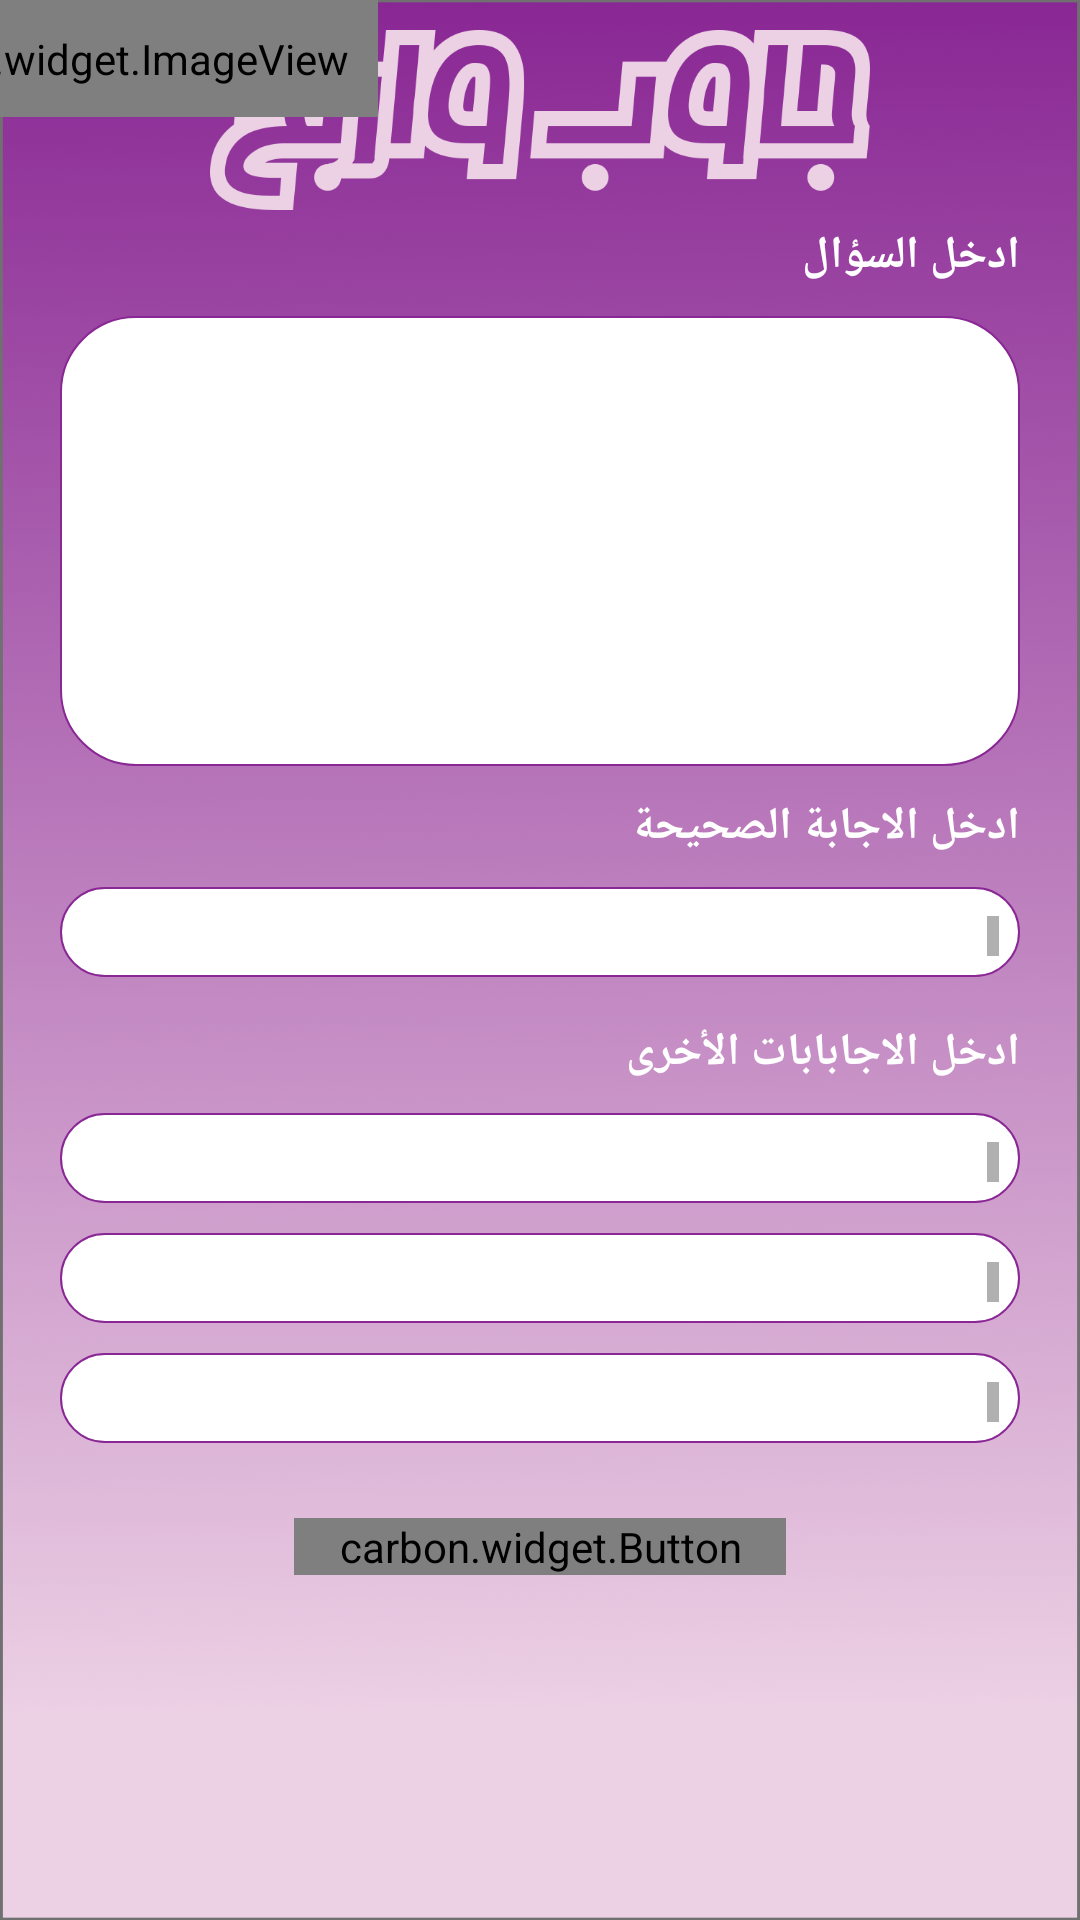

Here is an Android app screen rendered from its layout file. Give the layout XML and the strings, colors and styles it references.
<!-- AndroidManifest.xml: application theme Theme.AppCompat.Light.NoActionBar -->
<!-- res/layout/activity_add_questions_screen.xml -->
<?xml version="1.0" encoding="utf-8"?>
<androidx.constraintlayout.widget.ConstraintLayout xmlns:android="http://schemas.android.com/apk/res/android"
    xmlns:app="http://schemas.android.com/apk/res-auto"
    xmlns:tools="http://schemas.android.com/tools"
    android:layout_width="match_parent"
    android:layout_height="match_parent"
    android:background="@drawable/background2"
    tools:context=".Activities.AddQuestions_Dashboard">

    <ImageView
        android:id="@+id/logoQ"
        android:layout_width="wrap_content"
        android:layout_height="wrap_content"
        android:layout_marginTop="10dp"
        android:src="@drawable/text_pink"
        app:layout_constraintEnd_toEndOf="parent"
        app:layout_constraintStart_toStartOf="parent"
        app:layout_constraintTop_toTopOf="parent" />

    <carbon.widget.ImageView
        android:id="@+id/backJewelQ_AddQAc"
        android:layout_width="wrap_content"
        android:layout_height="wrap_content"
        android:clickable="true"
        android:focusable="true"
        android:padding="10dp"
        android:src="@drawable/back_jewel_icon"
        app:carbon_rippleColor="@color/rippleColor"
        app:layout_constraintEnd_toStartOf="@id/logoQ"
        app:layout_constraintStart_toStartOf="parent"
        app:layout_constraintTop_toTopOf="parent" />

    <ScrollView
        android:layout_width="match_parent"
        android:layout_height="0dp"
        app:layout_constraintBottom_toBottomOf="parent"
        app:layout_constraintEnd_toEndOf="parent"
        app:layout_constraintStart_toStartOf="parent"
        app:layout_constraintTop_toBottomOf="@id/logoQ">

        <androidx.constraintlayout.widget.ConstraintLayout
            android:layout_width="match_parent"
            android:layout_height="wrap_content"
            android:paddingBottom="10dp">

            <TextView
                android:id="@+id/tvEnterQ"
                android:layout_width="wrap_content"
                android:layout_height="wrap_content"
                android:layout_marginTop="5dp"
                android:layout_marginEnd="20dp"
                android:text="ادخل السؤال"
                android:textColor="@color/white"
                android:textSize="15dp"
                android:textStyle="bold"
                app:layout_constraintEnd_toEndOf="parent"
                app:layout_constraintTop_toTopOf="parent" />

            <EditText
                android:id="@+id/etQ"
                android:layout_width="match_parent"
                android:layout_height="150dp"
                android:layout_marginStart="20dp"
                android:layout_marginTop="10dp"
                android:gravity="top"
                android:layout_marginEnd="20dp"
                android:background="@drawable/roundedcorner"
                android:padding="10dp"
                android:scrollbars="vertical"
                android:textColor="@color/purple_color"
                android:textSize="14dp"
                android:textStyle="bold"
                app:layout_constraintEnd_toEndOf="parent"
                app:layout_constraintStart_toStartOf="parent"
                app:layout_constraintTop_toBottomOf="@id/tvEnterQ" />

            <TextView
                android:id="@+id/tvEnterTrueQ"
                android:layout_width="wrap_content"
                android:layout_height="wrap_content"
                android:layout_marginTop="10dp"
                android:layout_marginEnd="20dp"
                android:text="ادخل الاجابة الصحيحة"
                android:textColor="@color/white"
                android:textSize="15dp"
                android:textStyle="bold"
                app:layout_constraintEnd_toEndOf="parent"
                app:layout_constraintTop_toBottomOf="@id/etQ" />

            <EditText
                android:id="@+id/etTrueQ"
                android:layout_width="match_parent"
                android:layout_height="30dp"
                android:layout_marginStart="20dp"
                android:layout_marginTop="10dp"
                android:layout_marginEnd="20dp"
                android:background="@drawable/roundedcorner"
                android:padding="7dp"
                android:scrollbars="vertical"
                android:textColor="@color/purple_color"
                android:textSize="14dp"
                android:textStyle="bold"
                app:layout_constraintEnd_toEndOf="parent"
                app:layout_constraintStart_toStartOf="parent"
                app:layout_constraintTop_toBottomOf="@id/tvEnterTrueQ" />

            <TextView
                android:id="@+id/tvEnterOtherQs"
                android:layout_width="wrap_content"
                android:layout_height="wrap_content"
                android:layout_marginTop="15dp"
                android:layout_marginEnd="20dp"
                android:text="ادخل الاجابابات الأخرى"
                android:textColor="@color/white"
                android:textSize="15dp"
                android:textStyle="bold"
                app:layout_constraintEnd_toEndOf="parent"
                app:layout_constraintTop_toBottomOf="@id/etTrueQ" />

            <EditText
                android:id="@+id/etFalseQ1"
                android:layout_width="match_parent"
                android:layout_height="30dp"
                android:layout_marginStart="20dp"
                android:layout_marginTop="10dp"
                android:layout_marginEnd="20dp"
                android:background="@drawable/roundedcorner"
                android:padding="7dp"
                android:scrollbars="vertical"
                android:textColor="@color/purple_color"
                android:textSize="14dp"
                android:textStyle="bold"
                app:layout_constraintEnd_toEndOf="parent"
                app:layout_constraintStart_toStartOf="parent"
                app:layout_constraintTop_toBottomOf="@id/tvEnterOtherQs" />

            <EditText
                android:id="@+id/etFalseQ2"
                android:layout_width="match_parent"
                android:layout_height="30dp"
                android:layout_marginStart="20dp"
                android:layout_marginTop="10dp"
                android:layout_marginEnd="20dp"
                android:background="@drawable/roundedcorner"
                android:padding="7dp"
                android:scrollbars="vertical"
                android:textColor="@color/purple_color"
                android:textSize="14dp"
                android:textStyle="bold"
                app:layout_constraintEnd_toEndOf="parent"
                app:layout_constraintStart_toStartOf="parent"
                app:layout_constraintTop_toBottomOf="@id/etFalseQ1" />

            <EditText
                android:id="@+id/etFalseQ3"
                android:layout_width="match_parent"
                android:layout_height="30dp"
                android:layout_marginStart="20dp"
                android:layout_marginTop="10dp"
                android:layout_marginEnd="20dp"
                android:background="@drawable/roundedcorner"
                android:padding="7dp"
                android:scrollbars="vertical"
                android:textColor="@color/purple_color"
                android:textSize="14dp"
                android:textStyle="bold"
                app:layout_constraintEnd_toEndOf="parent"
                app:layout_constraintStart_toStartOf="parent"
                app:layout_constraintTop_toBottomOf="@id/etFalseQ2" />

            <carbon.widget.Button
                android:id="@+id/buSaveQs"
                android:layout_width="wrap_content"
                android:layout_height="wrap_content"
                android:layout_marginTop="25dp"
                android:background="@color/purple_color"
                android:paddingStart="15dp"
                android:paddingEnd="15dp"
                android:text="حفظ"
                android:textColor="@color/green_color"
                android:textStyle="bold"
                app:carbon_cornerRadius="25dp"
                app:layout_constraintEnd_toEndOf="parent"
                app:layout_constraintStart_toStartOf="parent"
                app:layout_constraintTop_toBottomOf="@id/etFalseQ3" />

        </androidx.constraintlayout.widget.ConstraintLayout>

    </ScrollView>

</androidx.constraintlayout.widget.ConstraintLayout>
<!-- resources referenced by this layout -->
<resources>
  <color name="green_color">#ECD0E4</color>
  <color name="purple_color">#892794</color>
  <color name="rippleColor">#42ffffff</color>
  <color name="white">#FFFFFFFF</color>
  <!-- drawable back_jewel_icon: png bitmap (drawable-hdpi, 5879 bytes) -->
  <!-- drawable background2: png bitmap (drawable-hdpi, 43758 bytes) -->
  <!-- drawable roundedcorner (drawable) -->
  <?xml version="1.0" encoding="utf-8"?>
  <shape xmlns:android="http://schemas.android.com/apk/res/android"
      android:shape="rectangle"
      android:padding="10dp">
  
      <solid android:color="@color/white" />
      <stroke android:color="@color/purple_color"
          android:width="0.5dp"/>
      <corners
          android:bottomRightRadius="25dp"
          android:bottomLeftRadius="25dp"
          android:topLeftRadius="25dp"
          android:topRightRadius="25dp" />
  </shape>
  <!-- drawable text_pink: png bitmap (drawable-hdpi, 19193 bytes) -->
</resources>
